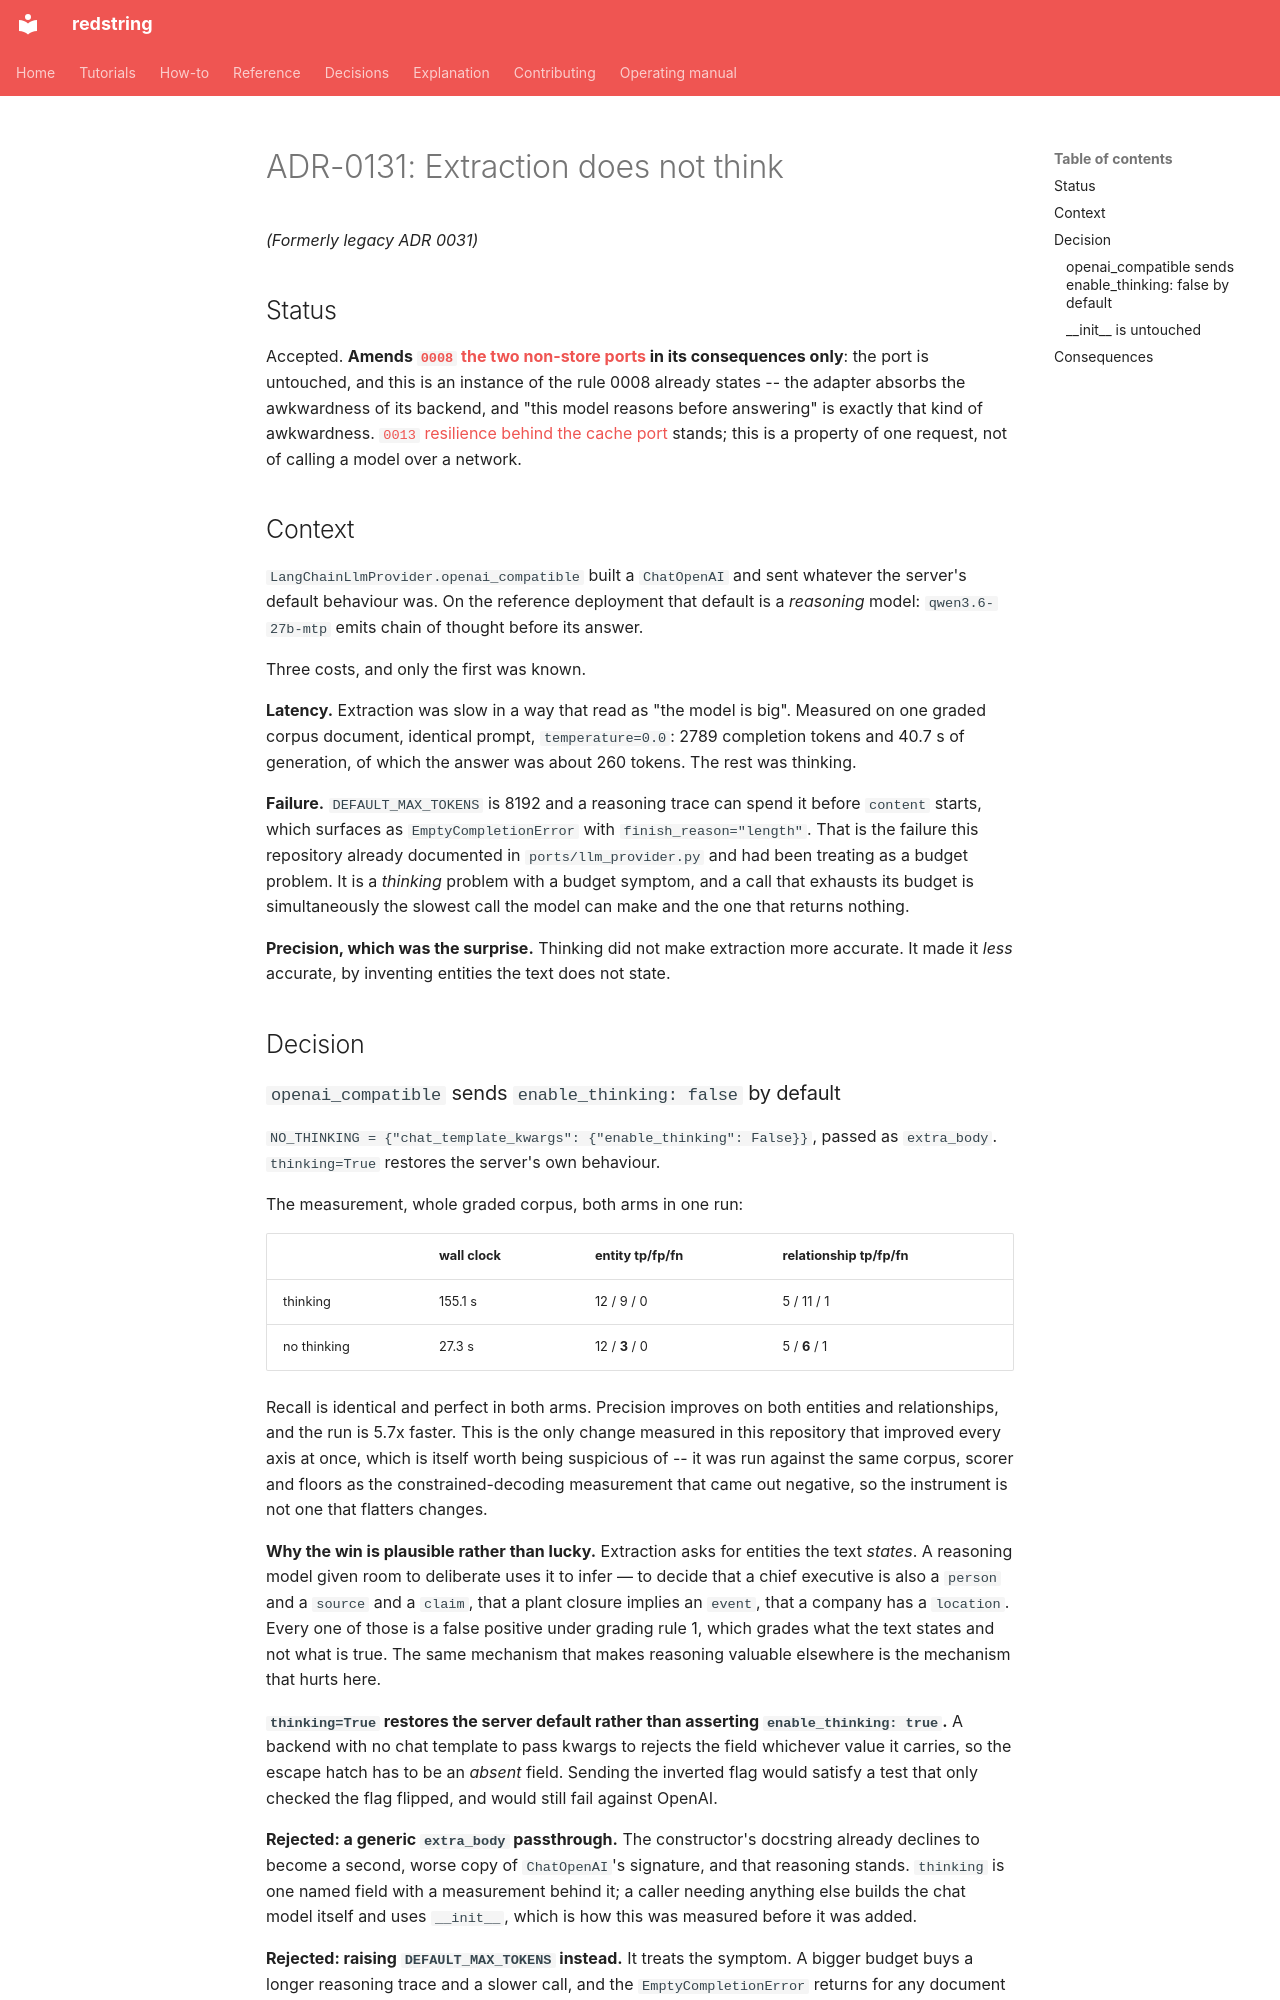

repository: tyevans/redstring · page: project/adrs/accepted/adr-0131-extraction-does-not-think/index.html · generator: mkdocs

---
id: '0131'
title: Extraction does not think
status: Accepted
target_bc: llm
governing_prds:
- PRD-0001
governing_stories:
- US-0001
legacy_id: '0031'
amends:
- ADR-0108
---

# ADR-0131: Extraction does not think
*(Formerly legacy ADR 0031)*

## Status

Accepted. **Amends
[`0008` the two non-store ports](adr-0108-the-two-non-store-ports.md) in its
consequences only**: the port is untouched, and this is an instance of the
rule 0008 already states -- the adapter absorbs the awkwardness of its
backend, and "this model reasons before answering" is exactly that kind of
awkwardness. [`0013` resilience behind the cache
port](adr-0113-resilience-behind-the-cache-port.md) stands; this is a property of
one request, not of calling a model over a network.

## Context

`LangChainLlmProvider.openai_compatible` built a `ChatOpenAI` and sent
whatever the server's default behaviour was. On the reference deployment that
default is a *reasoning* model: `qwen3.6-27b-mtp` emits chain of thought
before its answer.

Three costs, and only the first was known.

**Latency.** Extraction was slow in a way that read as "the model is big".
Measured on one graded corpus document, identical prompt, `temperature=0.0`:
2789 completion tokens and 40.7 s of generation, of which the answer was about
260 tokens. The rest was thinking.

**Failure.** `DEFAULT_MAX_TOKENS` is 8192 and a reasoning trace can spend it
before `content` starts, which surfaces as `EmptyCompletionError` with
`finish_reason="length"`. That is the failure this repository already
documented in `ports/llm_provider.py` and had been treating as a budget
problem. It is a *thinking* problem with a budget symptom, and a call that
exhausts its budget is simultaneously the slowest call the model can make and
the one that returns nothing.

**Precision, which was the surprise.** Thinking did not make extraction more
accurate. It made it *less* accurate, by inventing entities the text does not
state.

## Decision
